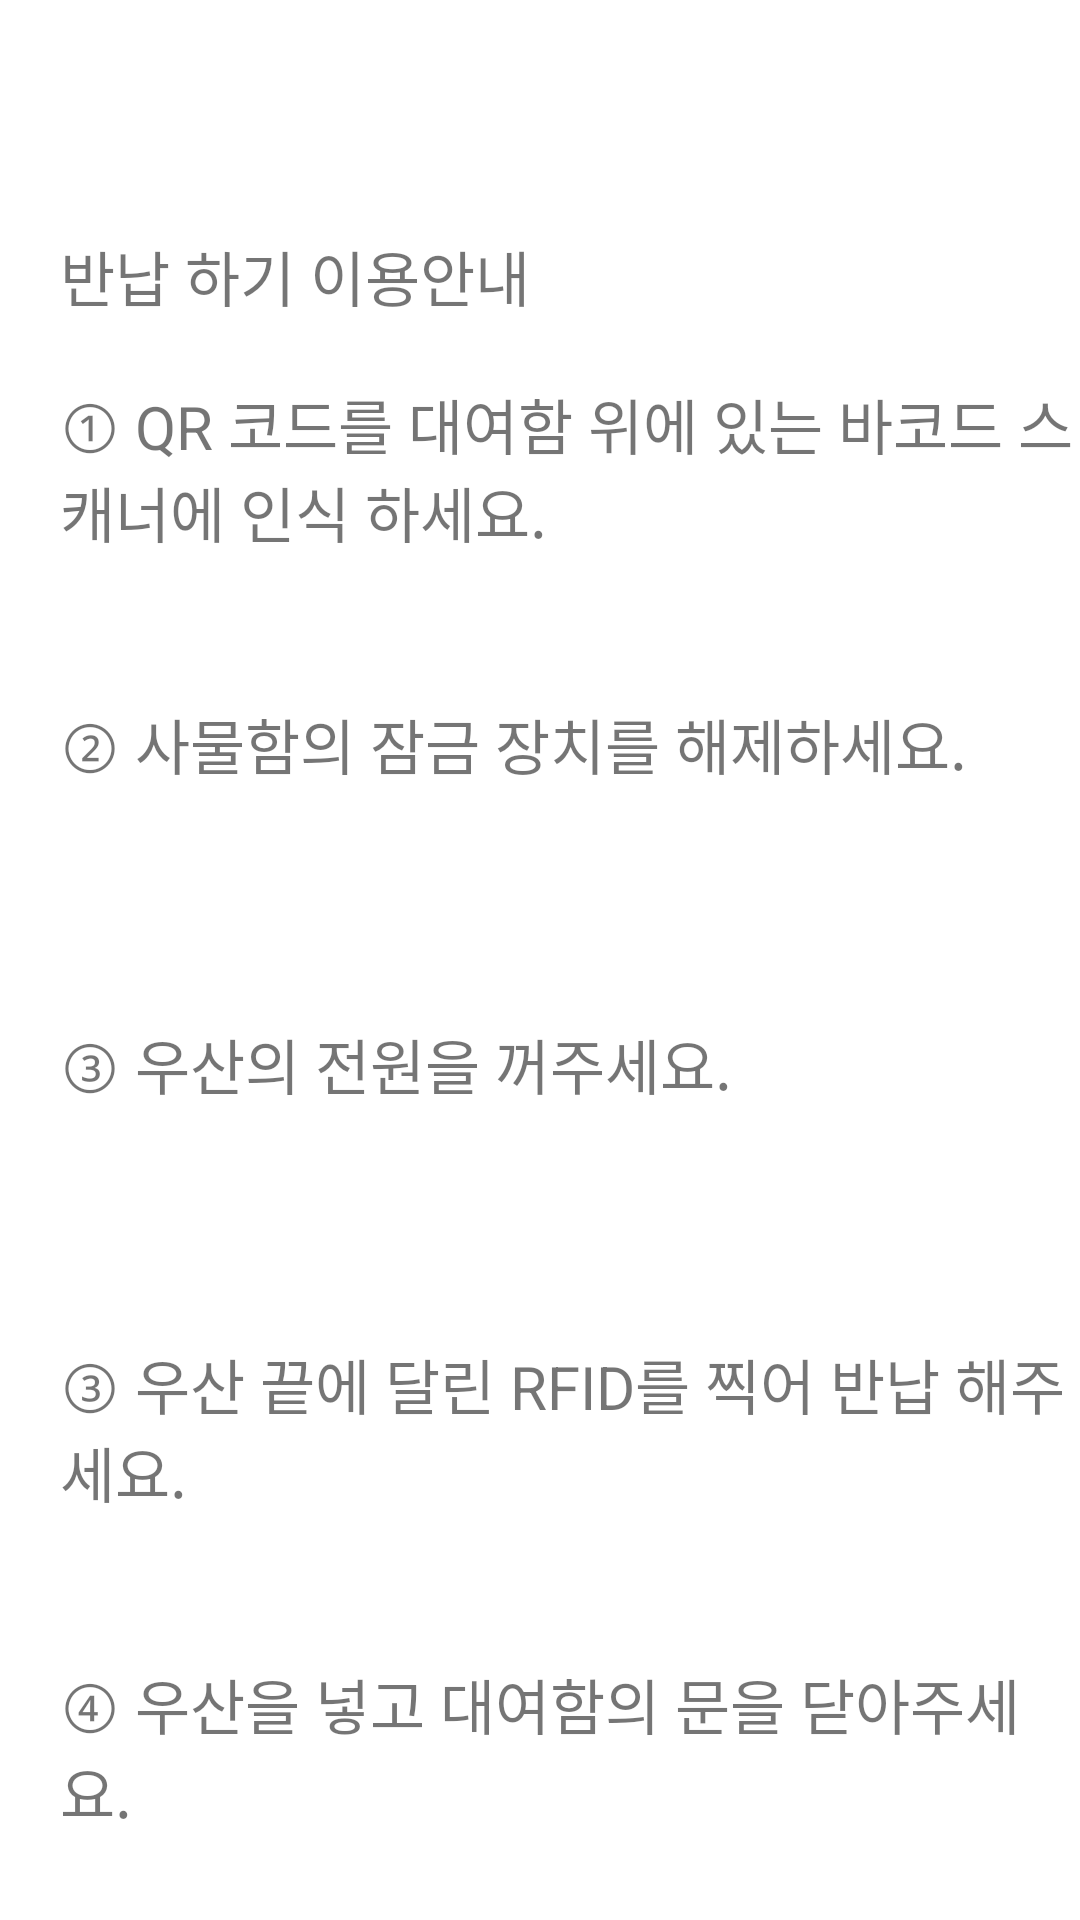

Reconstruct the res/layout file that produces this screen, plus the resources it refers to.
<!-- AndroidManifest.xml: application theme Theme.RegisterLoginExample -->
<!-- res/layout/return_info.xml -->
<?xml version="1.0" encoding="utf-8"?>
<LinearLayout xmlns:android="http://schemas.android.com/apk/res/android"
    xmlns:app="http://schemas.android.com/apk/res-auto"
    xmlns:tools="http://schemas.android.com/tools"
    android:layout_width="match_parent"
    android:layout_height="match_parent"
    android:orientation="vertical">

    <FrameLayout
        android:layout_width="match_parent"
        android:layout_height="0dp"
        android:layout_weight="1">


        <TextView
            android:id="@+id/text1"
            android:layout_width="wrap_content"
            android:layout_height="wrap_content"
            android:layout_gravity="bottom"
            android:layout_marginLeft="20dp"
            android:text="반납 하기 이용안내"
            android:textSize="20dp" />

    </FrameLayout>

    <FrameLayout
        android:layout_width="match_parent"
        android:layout_height="0dp"
        android:layout_weight="1">

        <ImageView
            android:id="@+id/info4"
            android:layout_width="match_parent"
            android:layout_height="188dp"
            android:scaleType="centerCrop" />

        <TextView
            android:id="@+id/text4"
            android:layout_width="wrap_content"
            android:layout_height="wrap_content"
            android:layout_marginLeft="20dp"
            android:layout_marginTop="20dp"
            android:text="① QR 코드를 대여함 위에 있는 바코드 스캐너에 인식 하세요."
            android:textSize="20dp" />

    </FrameLayout>

    <FrameLayout
        android:layout_width="match_parent"
        android:layout_height="0dp"
        android:layout_weight="1">

        <TextView
            android:id="@+id/text2"
            android:layout_width="wrap_content"
            android:layout_height="wrap_content"
            android:layout_marginLeft="20dp"
            android:layout_marginTop="20dp"
            android:text="② 사물함의 잠금 장치를 해제하세요.
"
            android:textSize="20dp" />

    </FrameLayout>

    <FrameLayout
        android:layout_width="match_parent"
        android:layout_height="0dp"
        android:layout_weight="1">

        <TextView
            android:id="@+id/text3"
            android:layout_width="wrap_content"
            android:layout_height="wrap_content"
            android:layout_marginLeft="20dp"
            android:layout_marginTop="20dp"
            android:text="③ 우산의 전원을 꺼주세요."
            android:textSize="20dp" />

    </FrameLayout>

    <FrameLayout
        android:layout_width="match_parent"
        android:layout_height="0dp"
        android:layout_weight="1">

        <TextView
            android:id="@+id/text322"
            android:layout_width="wrap_content"
            android:layout_height="wrap_content"
            android:layout_marginLeft="20dp"
            android:layout_marginTop="20dp"
            android:text="③ 우산 끝에 달린 RFID를 찍어 반납 해주세요."
            android:textSize="20dp" />

    </FrameLayout>


    <FrameLayout
        android:layout_width="match_parent"
        android:layout_height="0dp"
        android:layout_weight="1">

        <TextView
            android:id="@+id/text32233333"
            android:layout_width="wrap_content"
            android:layout_height="wrap_content"
            android:layout_marginLeft="20dp"
            android:layout_marginTop="20dp"
            android:text="④ 우산을 넣고 대여함의 문을 닫아주세요."
            android:textSize="20dp" />

    </FrameLayout>

</LinearLayout>
<!-- resources referenced by this layout -->
<resources>
  <style name="Theme.RegisterLoginExample" parent="Theme.MaterialComponents.DayNight.DarkActionBar">
          
          <item name="colorPrimary">@color/color1</item>
          <item name="colorPrimaryVariant">@color/color3</item> //상단바색깔
          <item name="colorOnPrimary">@color/white</item>
          
          <item name="colorSecondary">@color/teal_200</item>
          <item name="colorSecondaryVariant">@color/teal_700</item>
          <item name="colorOnSecondary">@color/black</item>
          
          <item name="android:statusBarColor" tools:targetApi="l">?attr/colorPrimaryVariant</item>
          
  
  
      </style>
  <color name="color1">#4F83F9</color>
  <color name="color3">#BACFFE</color>
  <color name="white">#FFFFFFFF</color>
  <color name="teal_200">#FF03DAC5</color>
  <color name="teal_700">#FF018786</color>
  <color name="black">#FF000000</color>
</resources>
